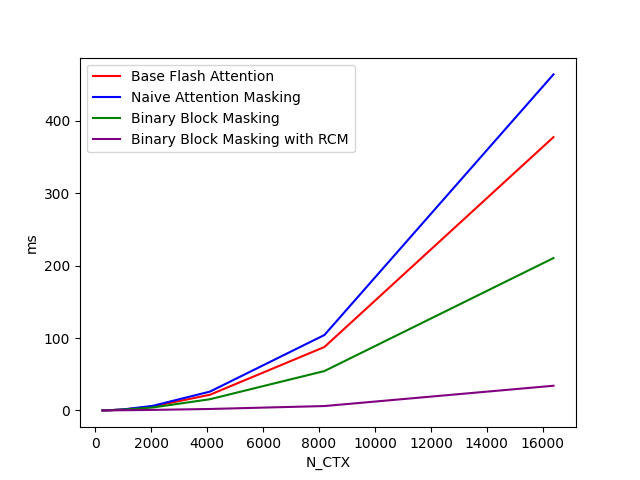

The file beside this chart, header and first rows:
N_CTX, Base Flash Attention, Naive Attention Masking, Binary Block Masking, Binary Block Masking with RCM
256, 0.1014, 0.1153, 0.1289, 0.0935
512, 0.3537, 0.4017, 0.3815, 0.1688
1024, 1.408, 1.542, 1.167, 0.3445
2048, 5.481, 6.378, 4.092, 0.7808
4096, 21.68, 26.03, 15.52, 2.065
8192, 87.66, 104.2, 54.44, 6.107
16384, 377.4, 464.1, 210.4, 34.14
